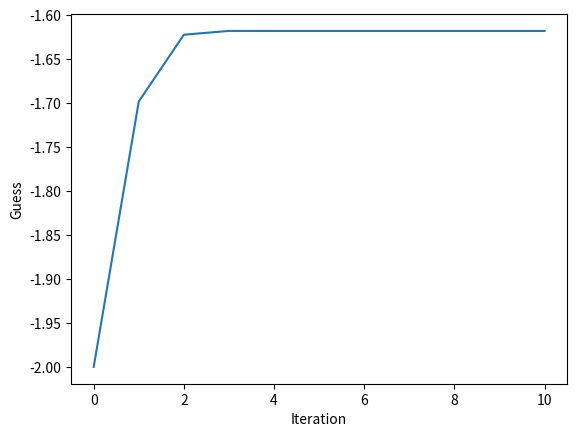

This chart was generated by the following Python code:
import matplotlib.pyplot as plt
import math


def f(x):  # Insert function here
    return x**3 - 2 * x + 1


iterationCount = 10  # Amount of iteration
firstGuess = -2  # First guess
derivativeStep = 0.01  # For calculating the method of increments


approximationList = [float(firstGuess)]  # List of approximations
for i in range(iterationCount):
    diff = (
        f(approximationList[i] + derivativeStep) - f(approximationList[i])
    ) / derivativeStep  # Finding the derivative at a certain point
    nextGuess = (
        approximationList[i] - f(approximationList[i]) / diff
    )  # Newton-Raphson's method
    approximationList.append(nextGuess)  # Add next guess to the list of approximations

print(approximationList)  # Print out the list of approximations
fig, axes = plt.subplots()  # Initiate plot
axes.plot(list(range(iterationCount + 1)), approximationList)  # Plotting
axes.set_xlabel("Iteration")  # Setting the x-axis label
axes.set_ylabel("Guess")  # Setting the y-axis label
plt.show()  # Showing the plot
